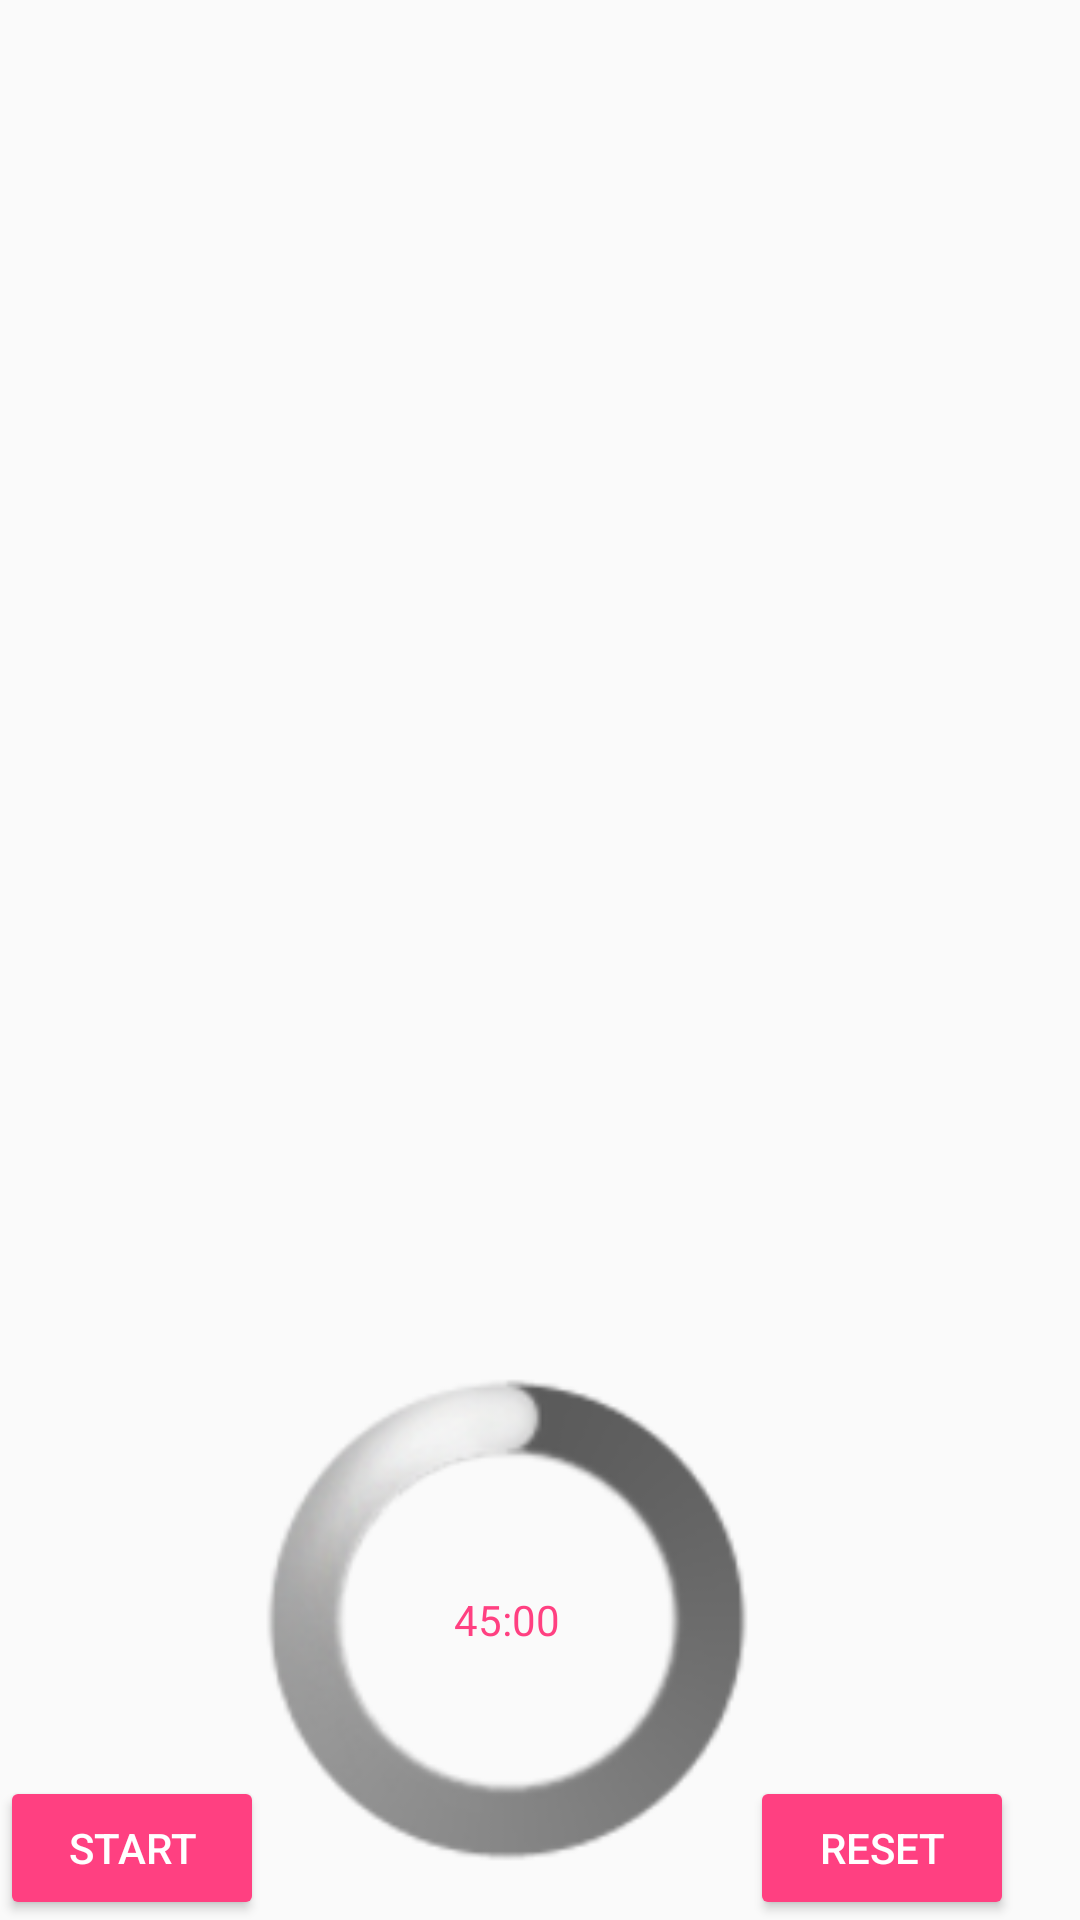

The Android layout XML behind this screen, and the referenced resources:
<!-- AndroidManifest.xml: application theme AppTheme -->
<!-- res/layout/card_row.xml -->
<?xml version="1.0" encoding="utf-8"?>
<LinearLayout xmlns:android="http://schemas.android.com/apk/res/android"
    xmlns:tools="http://schemas.android.com/tools"
    android:layout_width="wrap_content"

    android:layout_height="wrap_content"
    android:gravity="bottom"
    android:orientation="horizontal">

    <Button
        android:id="@+id/btnStart"
        style="@style/Widget.AppCompat.Button.Colored"
        android:layout_width="wrap_content"
        android:layout_height="wrap_content"
        android:text="@string/btnStart" />

    <RelativeLayout
        android:id="@+id/progressTimer"
        android:layout_width="162dp"
        android:layout_height="wrap_content"
        tools:ignore="MissingConstraints"
        tools:layout_editor_absoluteY="0dp">

        <ProgressBar
            android:id="@+id/progressBar"
            style="@android:style/Widget.ProgressBar.Large"
            android:layout_width="match_parent"
            android:layout_height="200dp"
            android:layout_centerInParent="true" />

        <TextView
            android:id="@+id/tv_progress_circle"
            android:layout_width="wrap_content"
            android:layout_height="wrap_content"
            android:layout_centerInParent="true"
            android:background="@android:color/transparent"
            android:gravity="center"
            android:text="@string/default_time"
            android:textColor="@color/colorAccent" />

    </RelativeLayout>

    <Button
        android:id="@+id/btnReset"
        style="@style/Widget.AppCompat.Button.Colored"
        android:layout_width="wrap_content"
        android:layout_height="wrap_content"
        android:text="@string/btnReset" />

</LinearLayout>
<!-- resources referenced by this layout -->
<resources>
  <color name="colorAccent">#ff4081</color>
  <string name="btnReset">Reset</string>
  <string name="btnStart">Start</string>
  <string name="default_time">45:00</string>
  <style name="AppTheme" parent="Theme.AppCompat.Light.NoActionBar">
          
          <item name="colorPrimary">@color/colorPrimary</item>
          <item name="colorPrimaryDark">@color/colorPrimaryDark</item>
          <item name="colorAccent">@color/colorAccent</item>
      </style>
  <color name="colorPrimary">#3F51B5</color>
  <color name="colorPrimaryDark">#303F9F</color>
</resources>
